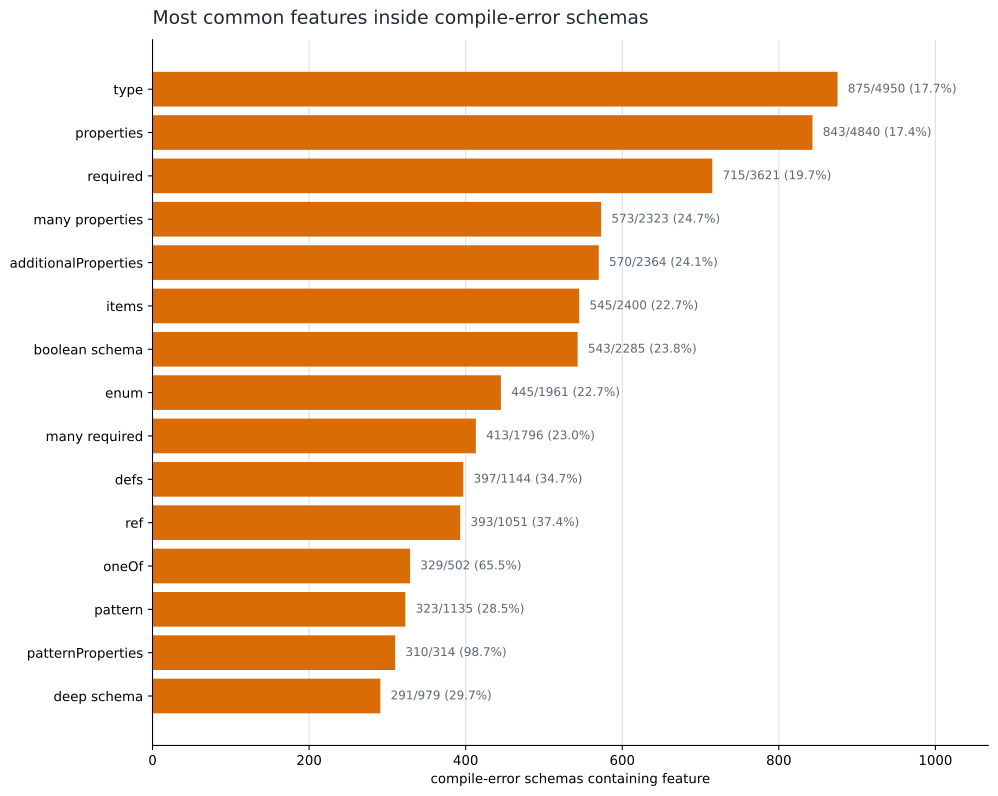

Source data for this figure (header and first rows):
feature, schemas_with_feature, compile_error_schemas_with_feature, compile_error_rate_with_feature, compile_error_rate_without_feature, lift
has_type, 4950, 875, 0.1768, 0.1, 1.768
has_properties, 4840, 843, 0.1742, 0.275, 0.6334
has_required, 3621, 715, 0.1975, 0.1202, 1.642
many_properties, 2323, 573, 0.2467, 0.1149, 2.147
has_additionalProperties, 2364, 570, 0.2411, 0.1179, 2.046
has_items, 2400, 545, 0.2271, 0.1293, 1.756
has_boolean_schema, 2285, 543, 0.2376, 0.1245, 1.909
has_enum, 1961, 445, 0.2269, 0.1437, 1.579
many_required, 1796, 413, 0.23, 0.1463, 1.571
has_defs, 1144, 397, 0.347, 0.1255, 2.765
has_ref, 1051, 393, 0.3739, 0.1236, 3.026
has_oneOf, 502, 329, 0.6554, 0.1227, 5.341
has_pattern, 1135, 323, 0.2846, 0.1446, 1.968
has_patternProperties, 314, 310, 0.9873, 0.1218, 8.104
deep_schema, 979, 291, 0.2972, 0.1469, 2.023
large_enum, 753, 208, 0.2762, 0.1588, 1.74
has_default, 1115, 196, 0.1758, 0.1769, 0.994
has_minItems, 576, 194, 0.3368, 0.1556, 2.165
has_minimum, 769, 181, 0.2354, 0.1658, 1.419
has_minLength, 701, 173, 0.2468, 0.1651, 1.495
has_anyOf, 413, 141, 0.3414, 0.1616, 2.112
has_maxLength, 545, 123, 0.2257, 0.1706, 1.323
has_maximum, 352, 107, 0.304, 0.1669, 1.821
has_minProperties, 85, 84, 0.9882, 0.1625, 6.083
has_allOf, 149, 82, 0.5503, 0.165, 3.335
has_maxItems, 212, 75, 0.3538, 0.1687, 2.097
has_not, 56, 56, 1, 0.1672, 5.98
has_maxProperties, 31, 30, 0.9677, 0.1716, 5.638
has_const, 39, 21, 0.5385, 0.1737, 3.099
has_propertyNames, 11, 11, 1, 0.1748, 5.721
has_if_then_else, 10, 8, 0.8, 0.1754, 4.562
has_exclusiveMinimum, 16, 7, 0.4375, 0.1758, 2.489
has_multipleOf, 37, 7, 0.1892, 0.1765, 1.072
has_exclusiveMaximum, 4, 3, 0.75, 0.1762, 4.258
has_contains, 1, 1, 1, 0.1764, 5.667
has_anchor, 0, 0, 0, 0.1766, 0
has_content, 3, 0, 0, 0.1767, 0
has_dependentRequired, 0, 0, 0, 0.1766, 0
has_dependentSchemas, 0, 0, 0, 0.1766, 0
has_dynamicRef, 0, 0, 0, 0.1766, 0
has_infinite_loop_detection, 0, 0, 0, 0.1766, 0
has_maxContains, 0, 0, 0, 0.1766, 0
has_minContains, 0, 0, 0, 0.1766, 0
has_prefixItems, 0, 0, 0, 0.1766, 0
has_unevaluatedItems, 0, 0, 0, 0.1766, 0
has_unevaluatedProperties, 0, 0, 0, 0.1766, 0
has_uniqueItems, 0, 0, 0, 0.1766, 0
